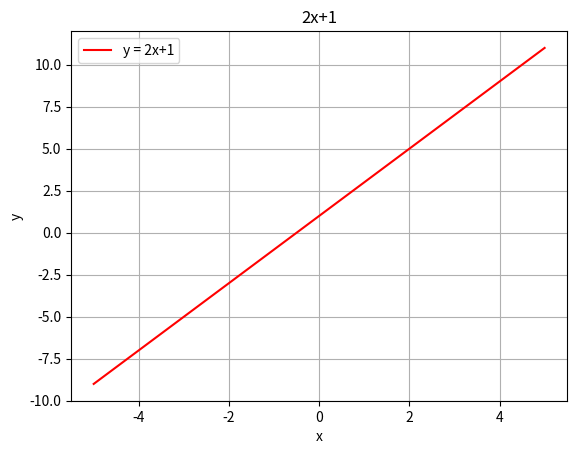

Write the Python code that produced this figure.
import matplotlib.pyplot as plt
import numpy as np


x = np.linspace(-5, 5, 100)
y = 2*x + 1
plt.plot(x, y,'-r', label = 'y = 2x+1')
plt.xlabel('x')
plt.ylabel('y')
plt.legend(loc = "upper left")
plt.title("2x+1")
plt.grid()
plt.show()